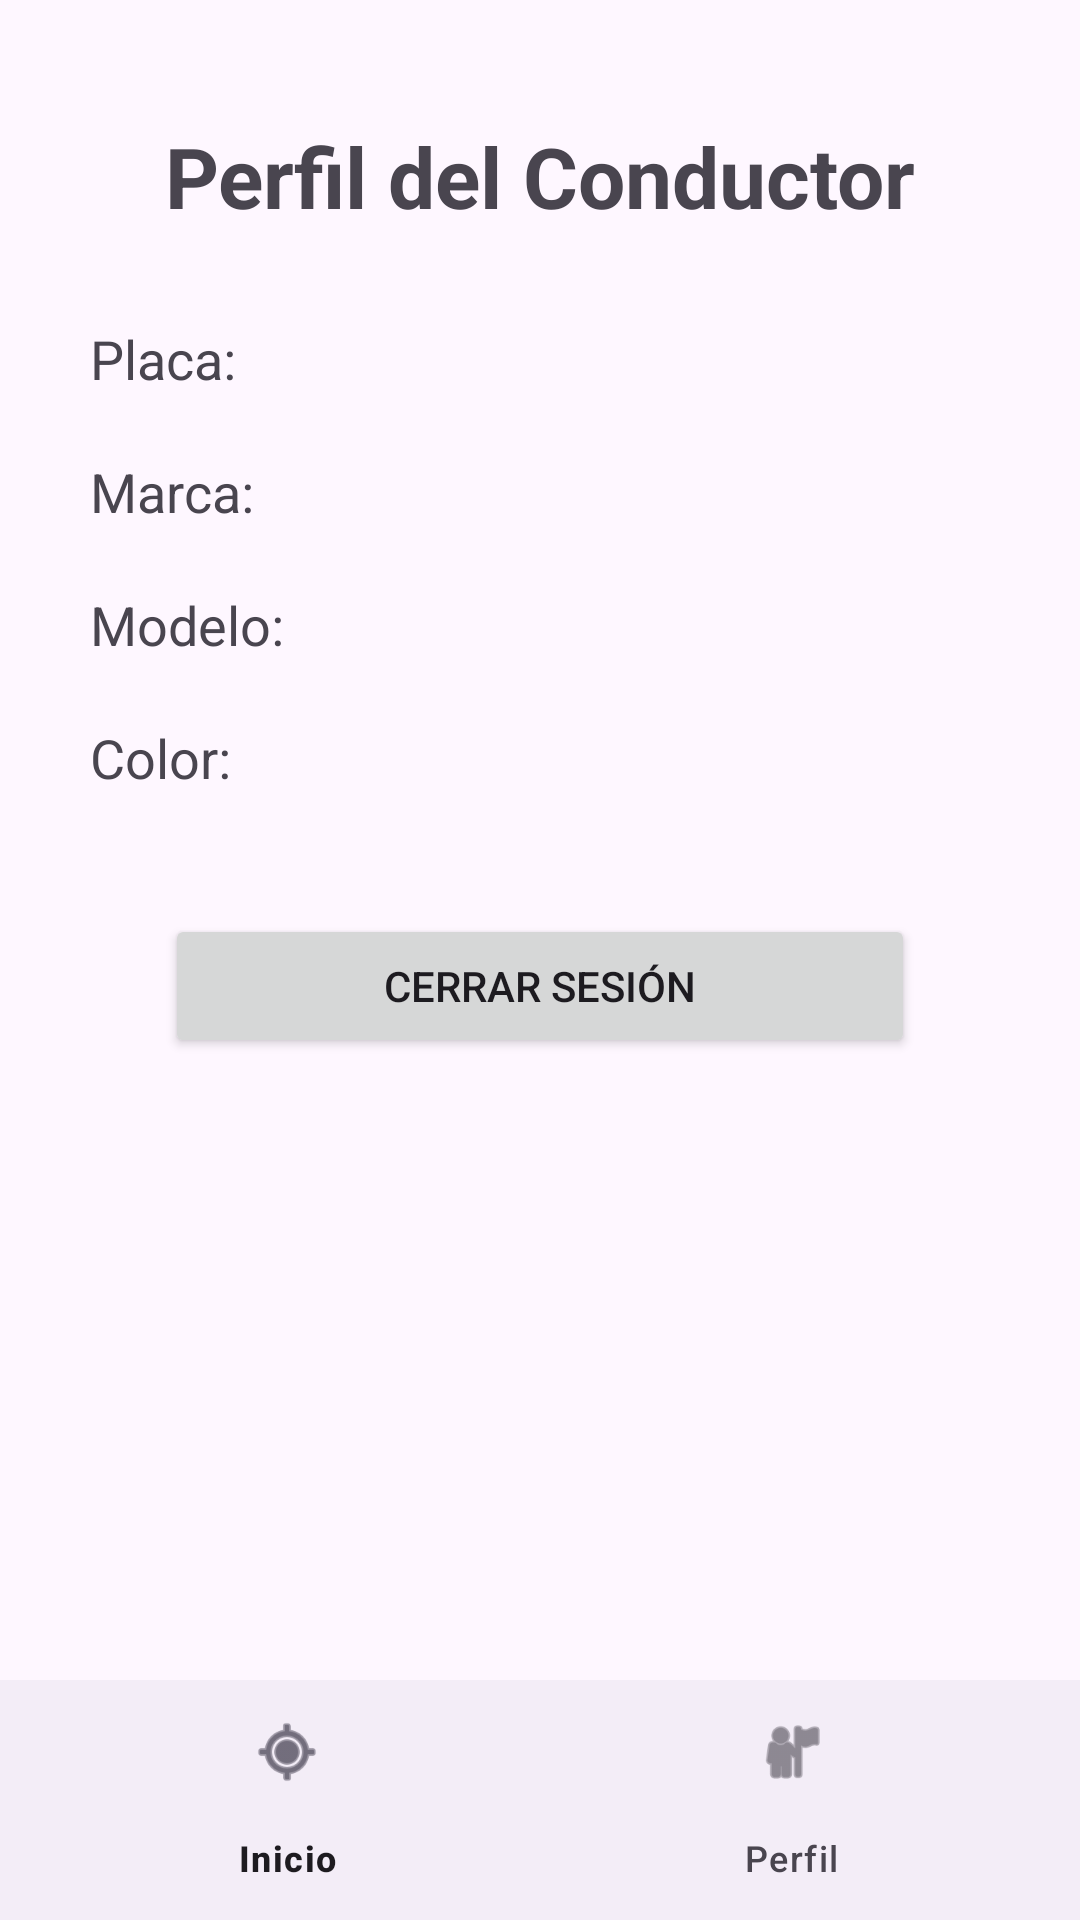

This screen was rendered from an Android layout file. Write that file and the resources it references.
<!-- AndroidManifest.xml: application theme Theme.MyTXis -->
<!-- res/layout/activity_perfil_conductor.xml -->
<?xml version="1.0" encoding="utf-8"?>
<androidx.constraintlayout.widget.ConstraintLayout
    xmlns:android="http://schemas.android.com/apk/res/android"
    xmlns:app="http://schemas.android.com/apk/res-auto"
    android:layout_width="match_parent"
    android:layout_height="match_parent">

    <TextView
        android:id="@+id/txtTituloPerfil"
        android:layout_width="wrap_content"
        android:layout_height="wrap_content"
        android:text="Perfil del Conductor"
        android:textSize="28sp"
        android:textStyle="bold"
        android:layout_marginTop="40dp"
        app:layout_constraintTop_toTopOf="parent"
        app:layout_constraintStart_toStartOf="parent"
        app:layout_constraintEnd_toEndOf="parent"/>

    <TextView
        android:id="@+id/txtPlacaPerfil"
        android:layout_width="wrap_content"
        android:layout_height="wrap_content"
        android:text="Placa:"
        android:textSize="18sp"
        android:layout_marginTop="30dp"
        app:layout_constraintTop_toBottomOf="@id/txtTituloPerfil"
        app:layout_constraintStart_toStartOf="parent"
        android:layout_marginStart="30dp"/>

    <TextView
        android:id="@+id/txtMarcaPerfil"
        android:layout_width="wrap_content"
        android:layout_height="wrap_content"
        android:text="Marca:"
        android:textSize="18sp"
        android:layout_marginTop="20dp"
        app:layout_constraintTop_toBottomOf="@id/txtPlacaPerfil"
        app:layout_constraintStart_toStartOf="@id/txtPlacaPerfil"/>

    <TextView
        android:id="@+id/txtModeloPerfil"
        android:layout_width="wrap_content"
        android:layout_height="wrap_content"
        android:text="Modelo:"
        android:textSize="18sp"
        android:layout_marginTop="20dp"
        app:layout_constraintTop_toBottomOf="@id/txtMarcaPerfil"
        app:layout_constraintStart_toStartOf="@id/txtMarcaPerfil"/>

    <TextView
        android:id="@+id/txtColorPerfil"
        android:layout_width="wrap_content"
        android:layout_height="wrap_content"
        android:text="Color:"
        android:textSize="18sp"
        android:layout_marginTop="20dp"
        app:layout_constraintTop_toBottomOf="@id/txtModeloPerfil"
        app:layout_constraintStart_toStartOf="@id/txtModeloPerfil"/>

    <Button
        android:id="@+id/btnCerrarSesionConductor"
        android:layout_width="250dp"
        android:layout_height="wrap_content"
        android:text="Cerrar Sesión"
        android:layout_marginTop="40dp"
        app:layout_constraintTop_toBottomOf="@id/txtColorPerfil"
        app:layout_constraintStart_toStartOf="parent"
        app:layout_constraintEnd_toEndOf="parent"/>

    <com.google.android.material.bottomnavigation.BottomNavigationView
        android:id="@+id/bottomNavigationConductor"
        android:layout_width="0dp"
        android:layout_height="wrap_content"
        app:menu="@menu/bottom_menu_conductor"
        app:layout_constraintBottom_toBottomOf="parent"
        app:layout_constraintStart_toStartOf="parent"
        app:layout_constraintEnd_toEndOf="parent"/>

</androidx.constraintlayout.widget.ConstraintLayout>
<!-- resources referenced by this layout -->
<resources>
  <style name="Theme.MyTXis" parent="Base.Theme.MyTXis" />
  <style name="Base.Theme.MyTXis" parent="Theme.Material3.DayNight.NoActionBar">
          
          
      </style>
</resources>
